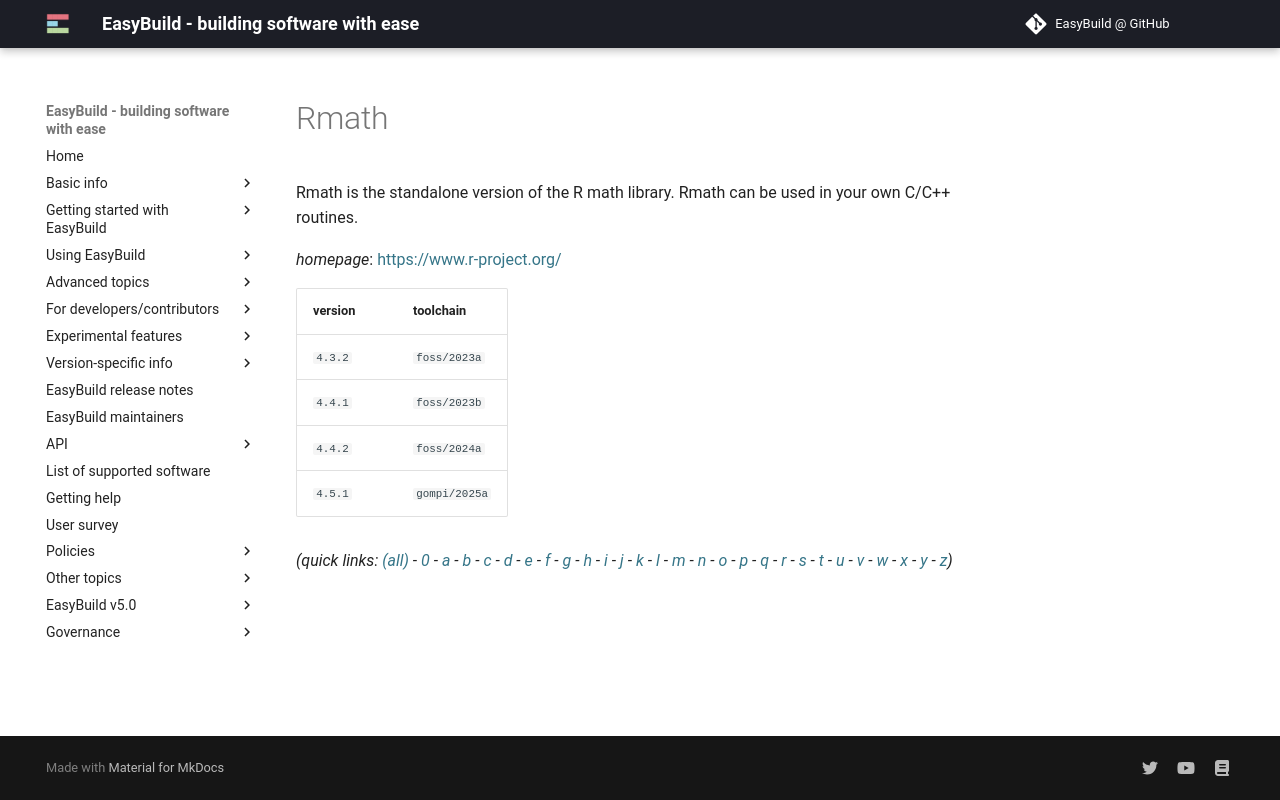

repository: easybuilders/easybuild-docs · page: version-specific/supported-software/r/Rmath/index.html · generator: mkdocs

---
search:
  boost: 0.5
---
# Rmath

Rmath is the standalone version of the R math library.  Rmath can be used in your own C/C++ routines.

*homepage*: <https://www.r-project.org/>

version | toolchain
--------|----------
``4.3.2`` | ``foss/2023a``
``4.4.1`` | ``foss/2023b``
``4.4.2`` | ``foss/2024a``
``4.5.1`` | ``gompi/2025a``


*(quick links: [(all)](../index.md) - [0](../0/index.md) - [a](../a/index.md) - [b](../b/index.md) - [c](../c/index.md) - [d](../d/index.md) - [e](../e/index.md) - [f](../f/index.md) - [g](../g/index.md) - [h](../h/index.md) - [i](../i/index.md) - [j](../j/index.md) - [k](../k/index.md) - [l](../l/index.md) - [m](../m/index.md) - [n](../n/index.md) - [o](../o/index.md) - [p](../p/index.md) - [q](../q/index.md) - [r](../r/index.md) - [s](../s/index.md) - [t](../t/index.md) - [u](../u/index.md) - [v](../v/index.md) - [w](../w/index.md) - [x](../x/index.md) - [y](../y/index.md) - [z](../z/index.md))*
